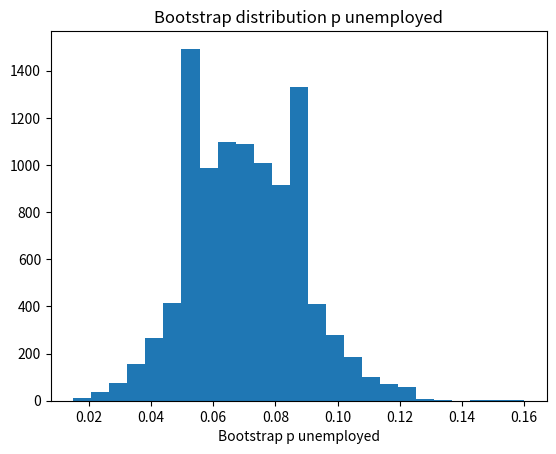

Here is the Python script that generated this plot:
import numpy as np
import matplotlib.pyplot as plt

rnd = np.random.default_rng()

n_trials = 10_000
results = np.zeros(n_trials)

for i in range(n_trials):
    fake_people = rnd.choice(['no job', 'job'], size=200, p=[0.07, 0.93])
    p_unemployed = np.sum(fake_people == 'no job') / 200
    results[i] = p_unemployed

plt.hist(results, bins=25)
plt.title('Bootstrap distribution p unemployed')
plt.xlabel('Bootstrap p unemployed')

p_limits = np.quantile(results, [0.025, 0.975])

print('95% percent limits for p differences:', p_limits)